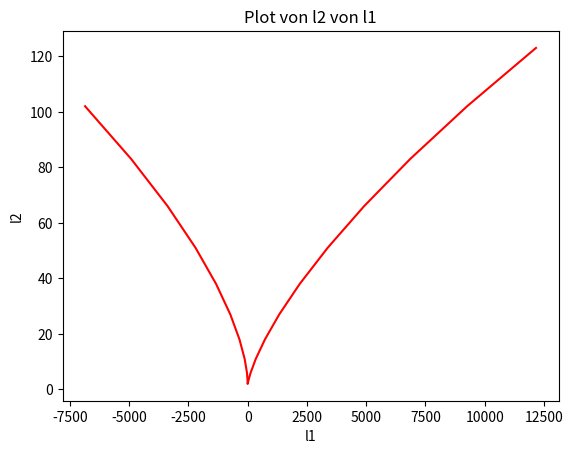

Reproduce this figure in Python.
#2.1

def l1():
    res1 = [(x + 1)**3 for x in range(-20, 23) if x % 2 == 0]
    return res1

print("Resultat 1: ", l1())


#2.2

def l2():
    res2 = [x**2 + 2 for x in range(-10, 12)]
    return res2

print("Resultat 2: ", l2())

#2.3

def d1() -> dict[int, int]:
    return dict(zip(l1(), l2()))

print("Dictionary: ", d1())


#2.4

import matplotlib.pyplot as plt
import numpy as np

def plot_list(l1_as_x: bool):
    x_data = np.array(l1())
    y_data = np.array(l2())

    if l1_as_x:
        x = x_data
        y = y_data
        plt.xlabel("l1")
        plt.ylabel("l2")
        plt.title("Plot von l2 von l1")

    else:
        x = y_data
        y = x_data
        plt.xlabel("l2")
        plt.ylabel("l1")
        plt.title("Plot von l1 gegen l2")

    plt.plot(x, y, "r")
    plt.show()

plot_list(True)
